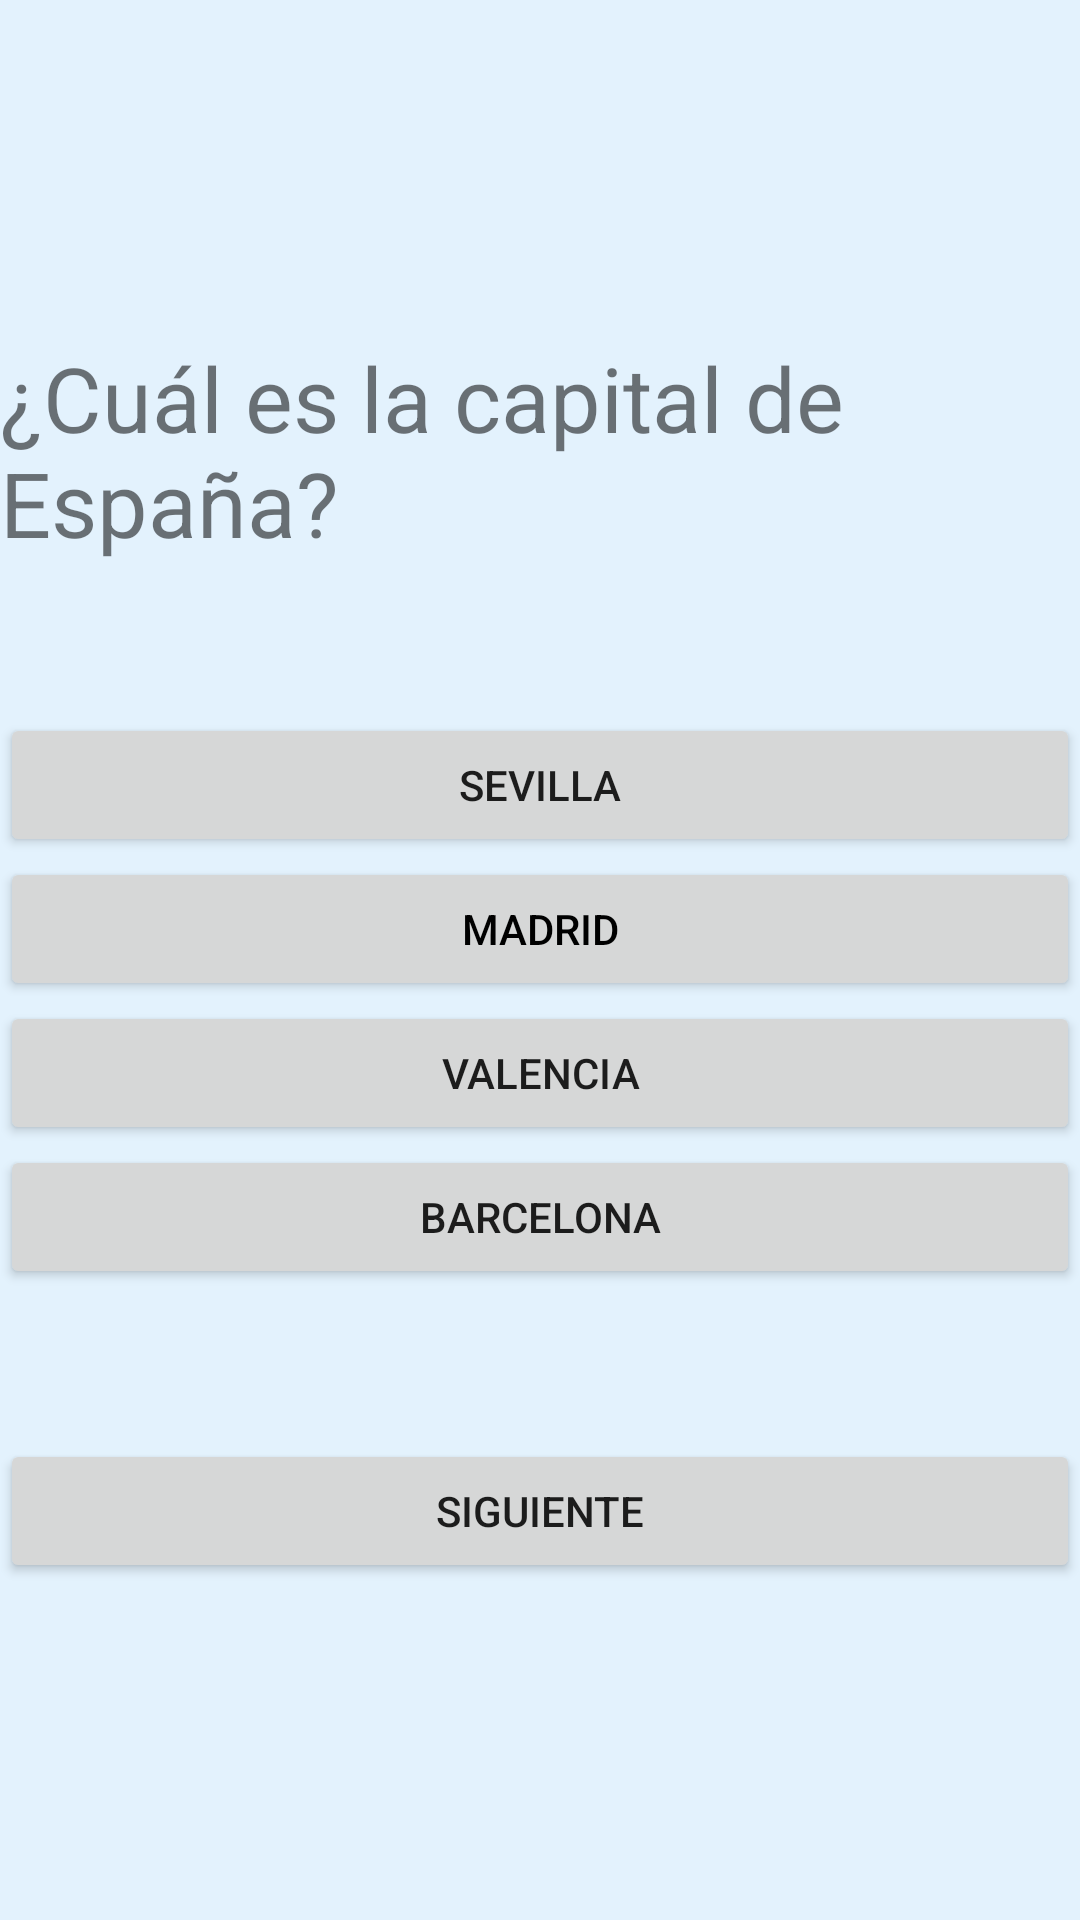

The Android layout XML behind this screen, and the referenced resources:
<!-- AndroidManifest.xml: application theme AppTheme -->
<!-- res/layout/primera_pregunta_capitales.xml -->
<LinearLayout
xmlns:android="http://schemas.android.com/apk/res/android"
android:layout_width="match_parent"
android:layout_height="match_parent"
android:orientation="vertical"
android:gravity="center_vertical"
    android:background="#E3F2FD">

<TextView
    android:id="@+id/capitales_primeraPregunta"
    android:layout_width="match_parent"
    android:layout_height="wrap_content"
    android:layout_marginBottom="50dp"
    android:text="¿Cuál es la capital de España?"
    android:textSize="30sp" />


<Button
    android:id="@+id/capitalSevilla"
    android:layout_width="match_parent"
    android:layout_height="wrap_content"
    android:text="Sevilla" />

<Button
    android:id="@+id/capitalMadrid"
    android:layout_width="match_parent"
    android:layout_height="wrap_content"
    android:textColor="#000000"
    android:text="Madrid" />

<Button
    android:id="@+id/capitalValencia"
    android:layout_width="match_parent"
    android:layout_height="wrap_content"
    android:text="Valencia" />

<Button
    android:id="@+id/capitalBarcelona"
    android:layout_width="match_parent"
    android:layout_height="wrap_content"
    android:text="Barcelona" />

    <Button
        android:id="@+id/siguienteEspaña"
        android:layout_width="match_parent"
        android:layout_height="wrap_content"
        android:layout_marginTop="50dp"

        android:onClick="ejecutar_capitales2"
        android:text="Siguiente" />

</LinearLayout>
<!-- resources referenced by this layout -->
<resources>
  <style name="AppTheme" parent="Theme.AppCompat.Light.DarkActionBar">
          
          <item name="colorPrimary">@color/colorPrimary</item>
          <item name="colorPrimaryDark">@color/colorPrimaryDark</item>
          <item name="colorAccent">@color/colorAccent</item>
          <item name="color">#483D8B</item>
      </style>
  <!-- not gathered from this repository: default colours our renderer supplied (Android Studio template values) -->
  <color name="colorPrimary">#FF6200EE</color>
  <color name="colorPrimaryDark">#FF3700B3</color>
  <color name="colorAccent">#FF03DAC5</color>
</resources>
